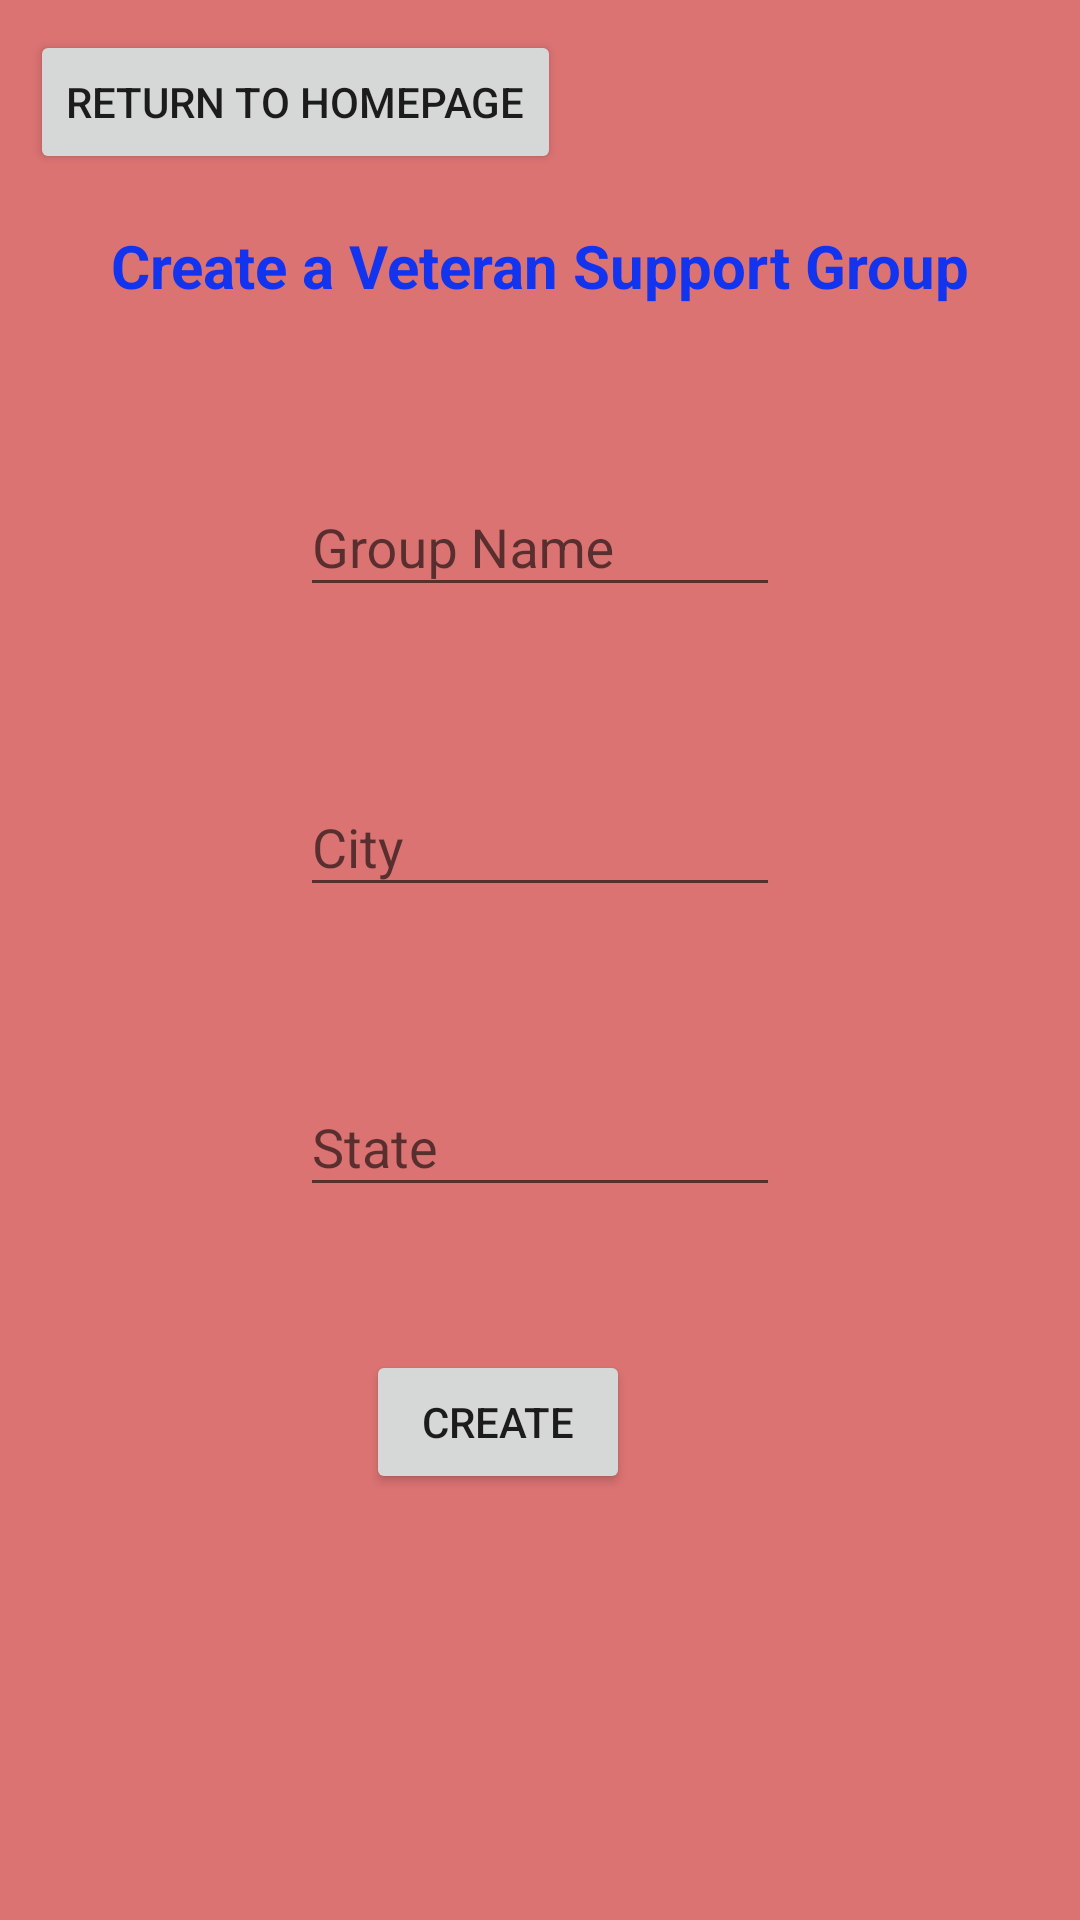

Here is an Android app screen rendered from its layout file. Give the layout XML and the strings, colors and styles it references.
<!-- AndroidManifest.xml: application theme Theme.VeteransSocialSupportApp -->
<!-- res/layout/activity_create_group_page.xml -->
<?xml version="1.0" encoding="utf-8"?>
<androidx.constraintlayout.widget.ConstraintLayout xmlns:android="http://schemas.android.com/apk/res/android"
    xmlns:app="http://schemas.android.com/apk/res-auto"
    xmlns:tools="http://schemas.android.com/tools"
    android:layout_width="match_parent"
    android:layout_height="match_parent"
    android:background="#DC7373"
    tools:context=".CreateGroupPage">

  <TextView
      android:id="@+id/textView15"
      android:layout_width="wrap_content"
      android:layout_height="wrap_content"
      android:layout_marginTop="75dp"
      android:text="Create a Veteran Support Group"
      android:textColor="#1234EF"
      android:textSize="20sp"
      android:textStyle="bold"
      app:layout_constraintEnd_toEndOf="parent"
      app:layout_constraintHorizontal_bias="0.5"
      app:layout_constraintStart_toStartOf="parent"
      app:layout_constraintTop_toTopOf="parent" />

  <com.google.android.material.textfield.TextInputLayout
      android:layout_width="match_parent"
      android:layout_height="wrap_content"
      android:layout_marginStart="100dp"
      android:layout_marginTop="150dp"
      android:layout_marginEnd="100dp"
      app:layout_constraintEnd_toEndOf="parent"
      app:layout_constraintStart_toStartOf="parent"
      app:layout_constraintTop_toTopOf="parent">

    <com.google.android.material.textfield.TextInputEditText
        android:id="@+id/createGroupName"
        android:layout_width="match_parent"
        android:layout_height="wrap_content"
        android:hint="Group Name"
        android:textColor="#D9E4EC" />
  </com.google.android.material.textfield.TextInputLayout>

  <com.google.android.material.textfield.TextInputLayout
      android:layout_width="match_parent"
      android:layout_height="wrap_content"
      android:layout_marginStart="100dp"
      android:layout_marginTop="250dp"
      android:layout_marginEnd="100dp"
      app:layout_constraintEnd_toEndOf="parent"
      app:layout_constraintStart_toStartOf="parent"
      app:layout_constraintTop_toTopOf="parent">

    <com.google.android.material.textfield.TextInputEditText
        android:id="@+id/createGroupCity"
        android:layout_width="match_parent"
        android:layout_height="wrap_content"
        android:hint="City"
        android:textColor="#D9E4EC" />
  </com.google.android.material.textfield.TextInputLayout>

  <com.google.android.material.textfield.TextInputLayout
      android:layout_width="match_parent"
      android:layout_height="wrap_content"
      android:layout_marginStart="100dp"
      android:layout_marginTop="350dp"
      android:layout_marginEnd="100dp"
      app:layout_constraintEnd_toEndOf="parent"
      app:layout_constraintStart_toStartOf="parent"
      app:layout_constraintTop_toTopOf="parent">

    <com.google.android.material.textfield.TextInputEditText
        android:id="@+id/createGroupState"
        android:layout_width="match_parent"
        android:layout_height="wrap_content"
        android:hint="State"
        android:textColor="#D9E4EC" />
  </com.google.android.material.textfield.TextInputLayout>

  <Button
      android:id="@+id/createGroup"
      android:layout_width="wrap_content"
      android:layout_height="wrap_content"
      android:layout_marginTop="450dp"
      android:layout_marginEnd="150dp"
      android:text="Create"
      app:layout_constraintEnd_toEndOf="parent"
      app:layout_constraintTop_toTopOf="parent" />

  <Button
      android:id="@+id/homeFromCreateGrp"
      android:layout_width="wrap_content"
      android:layout_height="wrap_content"
      android:layout_marginStart="10dp"
      android:layout_marginTop="10dp"
      android:onClick="openHomepageFromCreateGrp"
      android:text="Return to Homepage"
      app:layout_constraintStart_toStartOf="parent"
      app:layout_constraintTop_toTopOf="parent" />
</androidx.constraintlayout.widget.ConstraintLayout>
<!-- resources referenced by this layout -->
<resources>
  <style name="Theme.VeteransSocialSupportApp" parent="Theme.AppCompat.Light.NoActionBar">
          
          <item name="colorPrimary">@color/purple_500</item>
          <item name="colorPrimaryVariant">@color/purple_700</item>
          <item name="colorOnPrimary">@color/white</item>
          
          <item name="colorSecondary">@color/teal_200</item>
          <item name="colorSecondaryVariant">@color/teal_700</item>
          <item name="colorOnSecondary">@color/black</item>
          
          <item name="android:statusBarColor">?attr/colorPrimaryVariant</item>
          
      </style>
  <!-- not gathered from this repository: default colours our renderer supplied (Android Studio template values) -->
  <color name="purple_500">#FF6200EE</color>
  <color name="purple_700">#FF3700B3</color>
  <color name="teal_200">#FF03DAC5</color>
  <color name="teal_700">#FF018786</color>
  <color name="black">#FF000000</color>
  <color name="white">#FFFFFFFF</color>
</resources>
